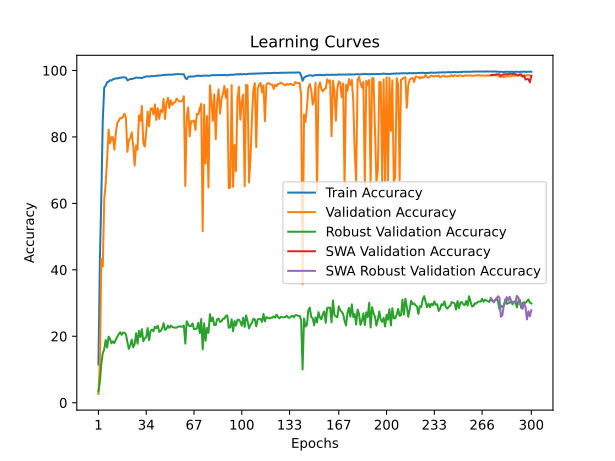

Source data for this figure (header and first rows):
time; train_accuracy; train_loss; valid_accuracy; valid_loss; valid_accuracy_robust; valid_accuracy_swa; valid_accuracy_robust_swa
36,0534; 11,4922; 0,5403; 2,6305; 0,9909; 3,3966; 2,6305; 3,3966
70,6203; 43,1902; 0,4459; 11,9821; 0,4794; 6,3103; 11,9821; 6,3103
105,8378; 62,1104; 0,3945; 43,2329; 0,3329; 11,7069; 43,2329; 11,7069
141,1827; 85,1506; 0,3624; 40,9970; 0,3195; 14,9655; 40,9970; 14,9655
176,9655; 94,8474; 0,3431; 61,0812; 0,2215; 16,0517; 61,0812; 16,0517
212,3682; 95,4492; 0,3406; 65,9871; 0,2547; 18,8621; 65,9871; 18,8621
248,4518; 96,5145; 0,3369; 73,2342; 0,2405; 16,6207; 73,2342; 16,6207
284,2974; 96,6263; 0,3365; 82,2307; 0,1962; 19,8966; 82,2307; 19,8966
319,3136; 97,0538; 0,3352; 77,9955; 0,1740; 19,1552; 77,9955; 19,1552
353,5487; 96,9847; 0,3350; 79,9158; 0,1969; 17,8966; 79,9158; 17,8966
388,8215; 97,3399; 0,3339; 79,9027; 0,2120; 18,4655; 79,9027; 18,4655
423,3637; 97,4517; 0,3335; 76,1673; 0,2096; 17,9483; 76,1673; 17,9483
457,8434; 97,6292; 0,3333; 81,0075; 0,2070; 19,0345; 81,0075; 19,0345
492,0975; 97,5898; 0,3331; 84,1641; 0,1738; 19,8621; 84,1641; 19,8621
526,4756; 97,7608; 0,3326; 84,8086; 0,1833; 20,6379; 84,8086; 20,6379
560,6875; 97,8002; 0,3327; 85,7293; 0,1771; 21,2241; 85,7293; 21,2241
594,7987; 97,8594; 0,3324; 85,5978; 0,1800; 20,4138; 85,5978; 20,4138
629,1186; 97,9515; 0,3323; 86,1107; 0,1779; 21,1207; 86,1107; 21,1207
663,1309; 97,9186; 0,3323; 87,0051; 0,1740; 21,0517; 87,0051; 21,0517
697,3593; 97,8758; 0,3322; 85,6504; 0,1808; 20,5345; 85,6504; 20,5345
732,0871; 97,0209; 0,3349; 75,5097; 0,2013; 18,2414; 75,5097; 18,2414
766,4082; 97,2511; 0,3341; 79,0477; 0,2101; 16,2069; 79,0477; 16,2069
800,8739; 97,4418; 0,3338; 79,5870; 0,2141; 17,2931; 79,5870; 17,2931
835,2727; 97,4254; 0,3336; 81,3626; 0,2168; 18,9828; 81,3626; 18,9828
869,4338; 97,5766; 0,3335; 77,5089; 0,2246; 16,6724; 77,5089; 16,6724
903,7542; 97,6621; 0,3330; 71,4060; 0,2154; 17,6207; 71,4060; 17,6207
938,1466; 97,8758; 0,3325; 77,4168; 0,1970; 20,9310; 77,4168; 20,9310
972,5085; 97,8298; 0,3326; 76,1147; 0,2166; 17,7586; 76,1147; 17,7586
1006,8808; 97,8002; 0,3325; 86,5185; 0,1633; 21,6724; 86,5185; 21,6724
1041,0778; 97,7575; 0,3326; 84,8481; 0,1681; 19,7759; 84,8481; 19,7759
1075,6299; 97,7312; 0,3327; 89,3463; 0,1491; 22,1379; 89,3463; 22,1379
1109,6510; 97,9482; 0,3320; 78,1665; 0,2090; 18,5000; 78,1665; 18,5000
1143,7800; 98,0238; 0,3317; 77,0880; 0,2269; 19,3793; 77,0880; 19,3793
1178,0925; 98,2375; 0,3313; 81,4152; 0,1834; 19,7069; 81,4152; 19,7069
1212,3960; 98,2112; 0,3313; 87,6233; 0,1608; 22,4655; 87,6233; 22,4655
1246,9002; 98,2014; 0,3312; 83,1514; 0,1755; 18,7931; 83,1514; 18,7931
1281,5810; 98,2244; 0,3311; 88,4651; 0,1510; 21,6034; 88,4651; 21,6034
1316,5394; 98,3263; 0,3308; 88,6492; 0,1500; 22,0000; 88,6492; 22,0000
1350,7431; 98,2540; 0,3306; 86,7552; 0,1497; 21,5000; 86,7552; 21,5000
1385,8050; 98,3559; 0,3305; 89,7803; 0,1427; 22,9138; 89,7803; 22,9138
1420,1193; 98,4118; 0,3304; 85,1111; 0,1636; 22,4138; 85,1111; 22,4138
1454,3185; 98,4677; 0,3303; 88,6229; 0,1444; 23,1724; 88,6229; 23,1724
1489,1209; 98,5006; 0,3302; 85,4531; 0,1611; 21,3276; 85,4531; 21,3276
1523,7420; 98,5006; 0,3301; 88,1100; 0,1500; 21,6207; 88,1100; 21,6207
1557,9900; 98,5664; 0,3299; 87,4786; 0,1482; 22,3621; 87,4786; 22,3621
1592,0187; 98,6814; 0,3296; 91,4113; 0,1389; 23,9483; 91,4113; 23,9483
1626,1354; 98,6913; 0,3295; 85,4137; 0,1643; 21,8966; 85,4137; 21,8966
1660,4883; 98,7242; 0,3296; 90,1618; 0,1446; 22,2931; 90,1618; 22,2931
1694,8355; 98,7110; 0,3294; 91,7927; 0,1349; 23,2069; 91,7927; 23,2069
1729,2389; 98,7669; 0,3293; 88,7281; 0,1520; 22,5345; 88,7281; 22,5345
1763,9624; 98,7045; 0,3292; 91,0562; 0,1402; 23,1897; 91,0562; 23,1897
1798,8359; 98,7867; 0,3292; 89,6357; 0,1476; 22,8103; 89,6357; 22,8103
1833,5202; 98,7932; 0,3292; 90,2275; 0,1462; 22,6379; 90,2275; 22,6379
1868,1730; 98,8524; 0,3291; 90,5037; 0,1435; 22,5862; 90,5037; 22,5862
1902,7207; 98,9050; 0,3288; 91,5297; 0,1386; 22,6034; 91,5297; 22,6034
1937,4239; 98,8886; 0,3290; 91,0167; 0,1403; 22,8621; 91,0167; 22,8621
1971,9350; 98,8656; 0,3289; 90,7668; 0,1409; 23,0172; 90,7668; 23,0172
2006,7940; 98,8754; 0,3289; 90,6221; 0,1414; 22,8793; 90,6221; 22,8793
2041,4095; 98,8853; 0,3289; 90,9246; 0,1400; 22,8966; 90,9246; 22,8966
2076,0018; 98,8656; 0,3290; 92,2531; 0,1362; 23,2241; 92,2531; 23,2241
... 240 more rows
